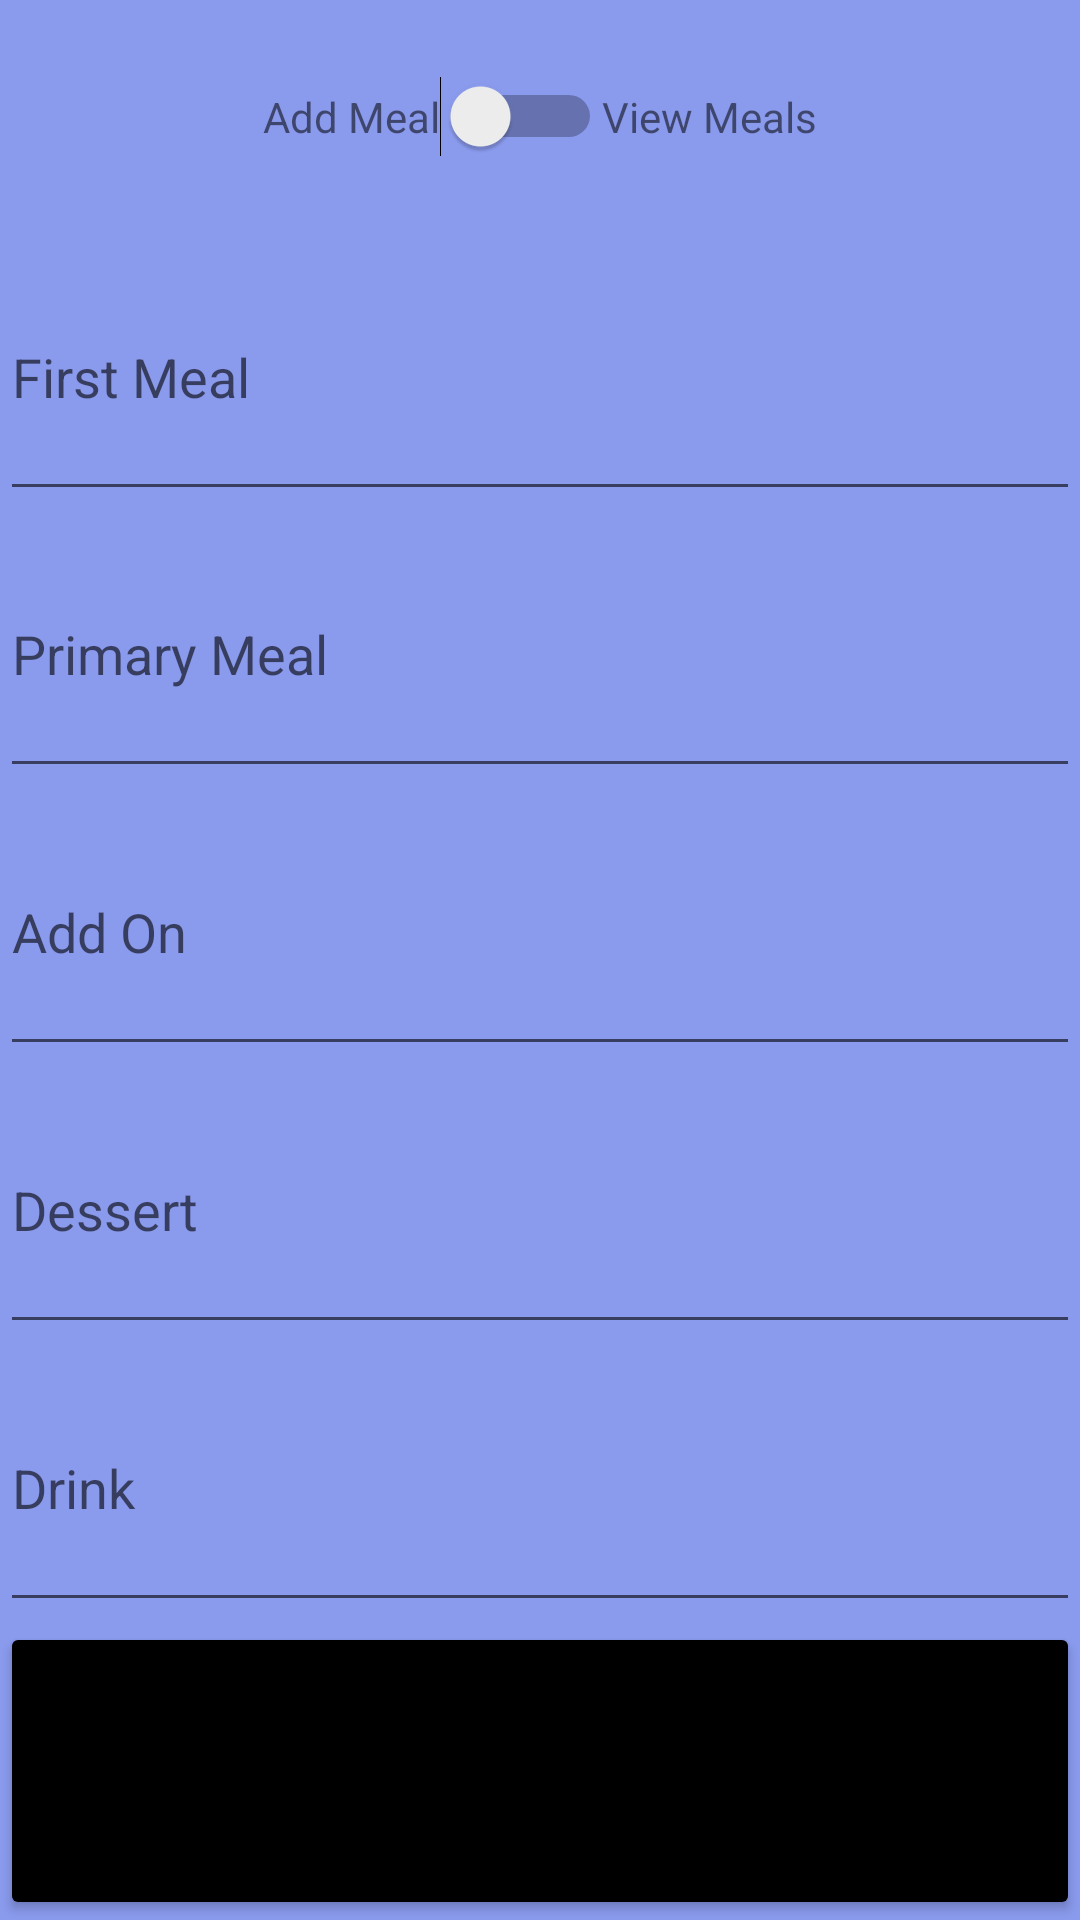

The Android layout XML behind this screen, and the referenced resources:
<!-- AndroidManifest.xml: application theme Theme.GavYam -->
<!-- res/layout/activity_meal.xml -->
<?xml version="1.0" encoding="utf-8"?>
<LinearLayout xmlns:android="http://schemas.android.com/apk/res/android"
    xmlns:app="http://schemas.android.com/apk/res-auto"
    xmlns:tools="http://schemas.android.com/tools"
    android:layout_width="match_parent"
    android:layout_height="match_parent"
    android:background="#3F51B5"
    android:orientation="vertical"
    tools:context=".meal">

    <LinearLayout
        android:layout_width="match_parent"
        android:layout_height="match_parent"
        android:background="#009688"
        android:orientation="vertical"
        tools:context=".company">

        <LinearLayout
            android:layout_width="match_parent"
            android:layout_height="match_parent"
            android:background="#8A9AED"
            android:orientation="vertical"
            tools:context=".workerss">

            <LinearLayout
                android:layout_width="match_parent"
                android:layout_height="wrap_content"
                android:layout_weight="50"
                android:gravity="center"
                android:orientation="horizontal">

                <TextView
                    android:id="@+id/textView2"
                    android:layout_width="wrap_content"
                    android:layout_height="wrap_content"
                    android:text="Add Meal" />

                <Switch
                    android:id="@+id/switch1"
                    android:layout_width="wrap_content"
                    android:layout_height="wrap_content"
                    android:onClick="showdata" />

                <TextView
                    android:id="@+id/textView3"
                    android:layout_width="wrap_content"
                    android:layout_height="wrap_content"
                    android:text="View Meals" />

            </LinearLayout>

            <EditText
                android:id="@+id/First"
                android:layout_width="match_parent"
                android:layout_height="wrap_content"
                android:layout_weight="50"
                android:ems="10"
                android:hint="First Meal"
                android:inputType="text"
                android:singleLine="true" />

            <EditText
                android:id="@+id/Primary"
                android:layout_width="match_parent"
                android:layout_height="wrap_content"
                android:layout_weight="50"
                android:ems="10"
                android:hint="Primary Meal"
                android:inputType="text" />

            <EditText
                android:id="@+id/AddOn"
                android:layout_width="match_parent"
                android:layout_height="wrap_content"
                android:layout_weight="50"
                android:ems="10"
                android:hint="Add On"
                android:inputType="text" />

            <EditText
                android:id="@+id/Dessert"
                android:layout_width="match_parent"
                android:layout_height="wrap_content"
                android:layout_weight="50"
                android:ems="10"
                android:hint="Dessert"
                android:inputType="text" />

            <EditText
                android:id="@+id/Drink"
                android:layout_width="match_parent"
                android:layout_height="wrap_content"
                android:layout_weight="50"
                android:ems="10"
                android:hint="Drink"
                android:inputType="text" />

            <Button
                android:id="@+id/button"
                android:layout_width="match_parent"
                android:layout_height="wrap_content"
                android:layout_weight="50"
                android:onClick="insert"
                android:text="submit"
                app:backgroundTint="#000000" />

        </LinearLayout>
    </LinearLayout>
</LinearLayout>
<!-- resources referenced by this layout -->
<resources>
  <style name="Theme.GavYam" parent="Theme.MaterialComponents.DayNight.DarkActionBar">
          
          <item name="colorPrimary">@color/purple_500</item>
          <item name="colorPrimaryVariant">@color/purple_700</item>
          <item name="colorOnPrimary">@color/white</item>
          
          <item name="colorSecondary">@color/teal_200</item>
          <item name="colorSecondaryVariant">@color/teal_700</item>
          <item name="colorOnSecondary">@color/black</item>
          
          <item name="android:statusBarColor" tools:targetApi="l">?attr/colorPrimaryVariant</item>
          
      </style>
  <!-- not gathered from this repository: default colours our renderer supplied (Android Studio template values) -->
  <color name="purple_500">#FF6200EE</color>
  <color name="purple_700">#FF3700B3</color>
  <color name="teal_200">#FF03DAC5</color>
  <color name="teal_700">#FF018786</color>
  <color name="black">#FF000000</color>
  <color name="white">#FFFFFFFF</color>
</resources>
